Dataset: Dataset (GitHub, BHISHMA108/Smart-Vision-Flipkart-Grid-6.0-Project). Classes: fully ripe, overripe, perished, semi ripe, unripe.

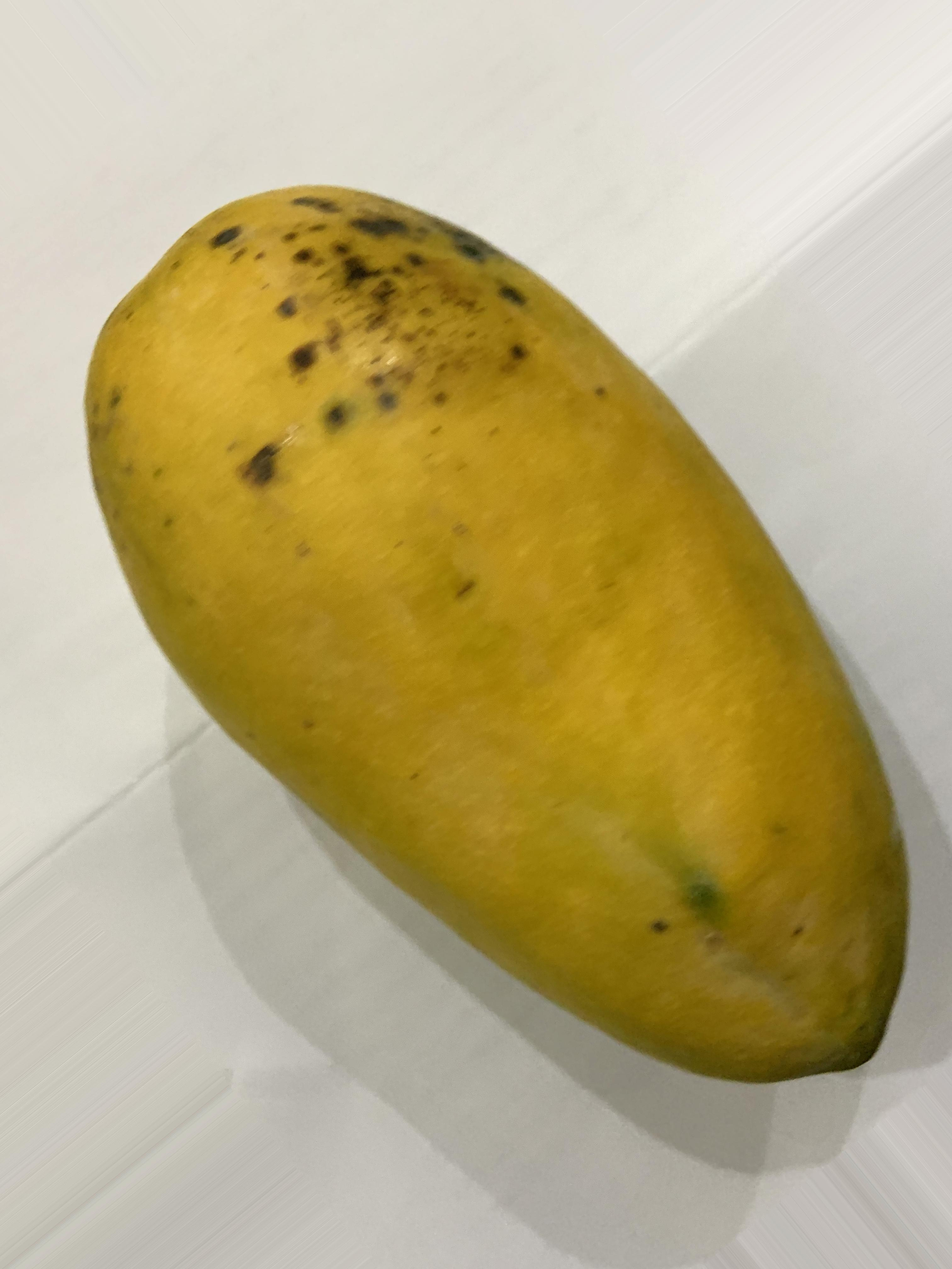
Label: fully ripe

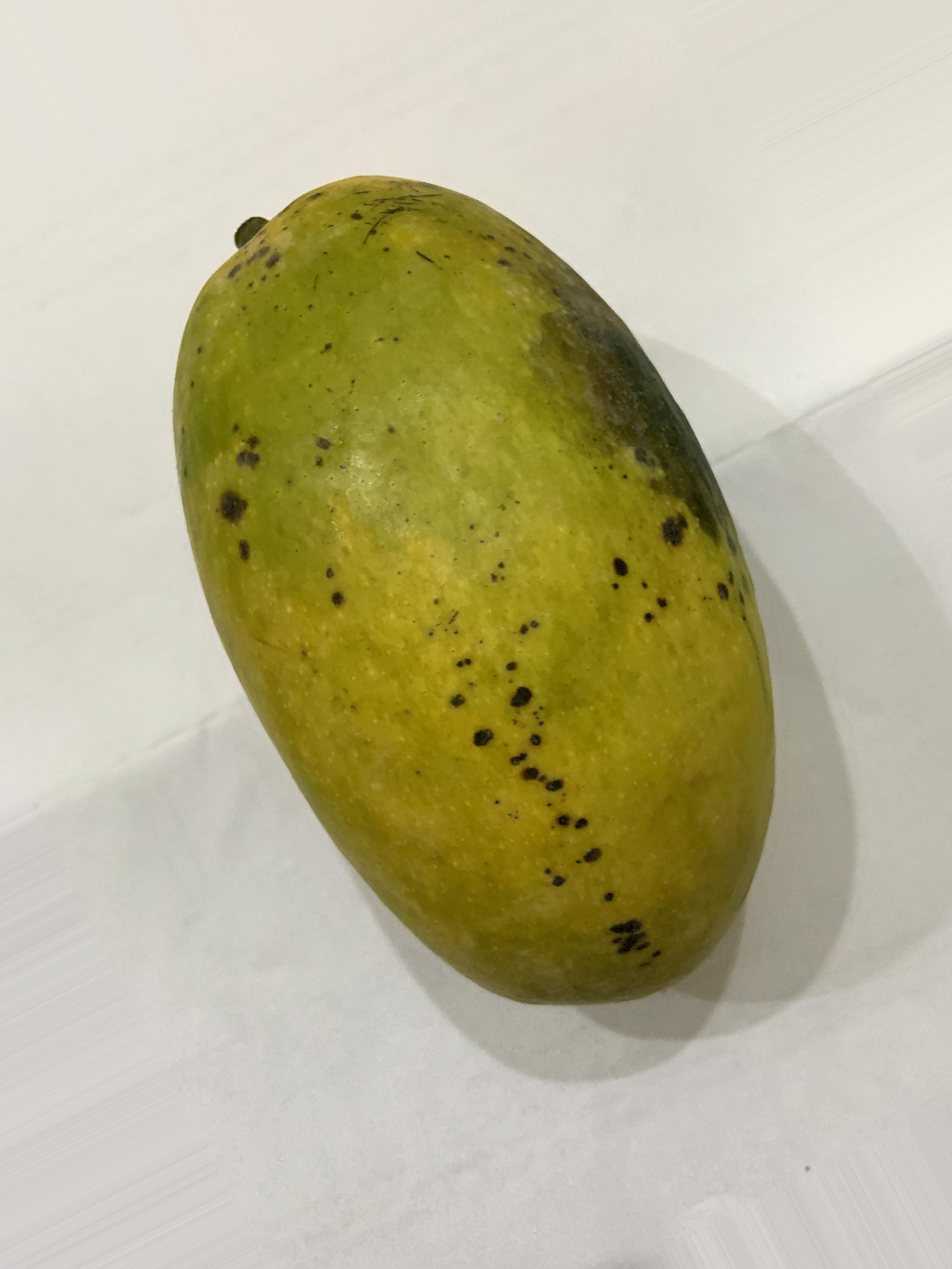
Label: fully ripe

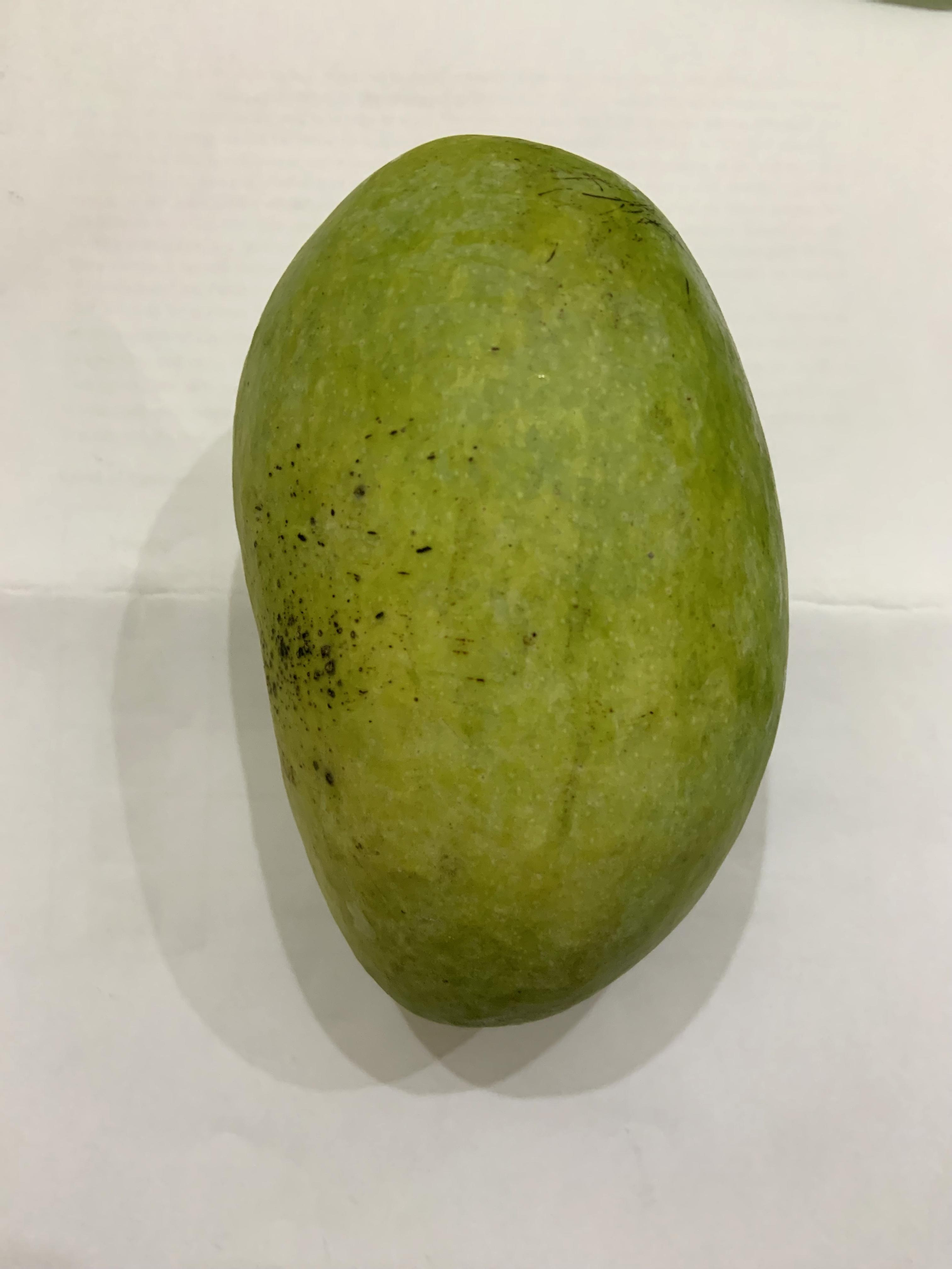
Label: unripe

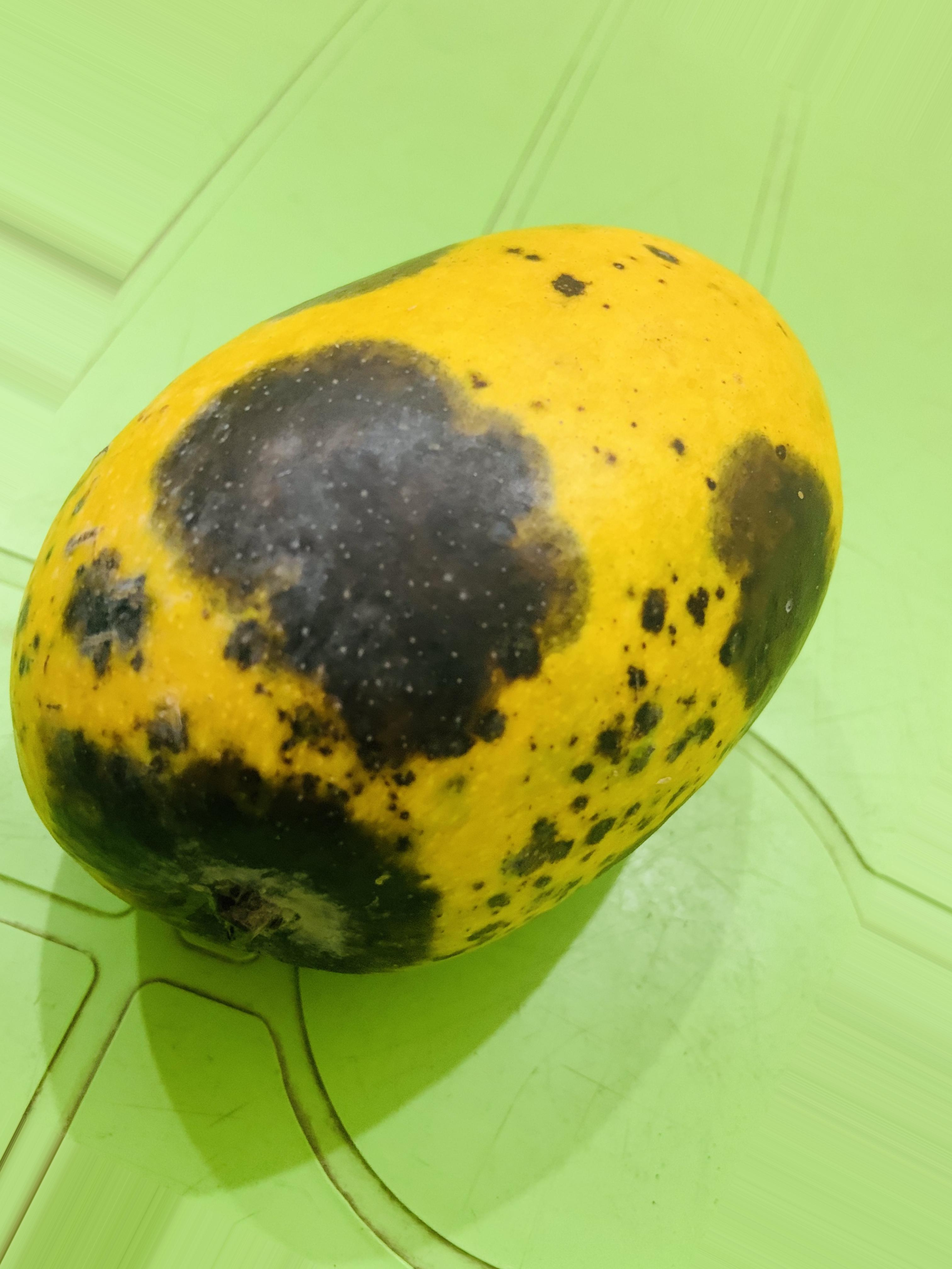
Label: overripe

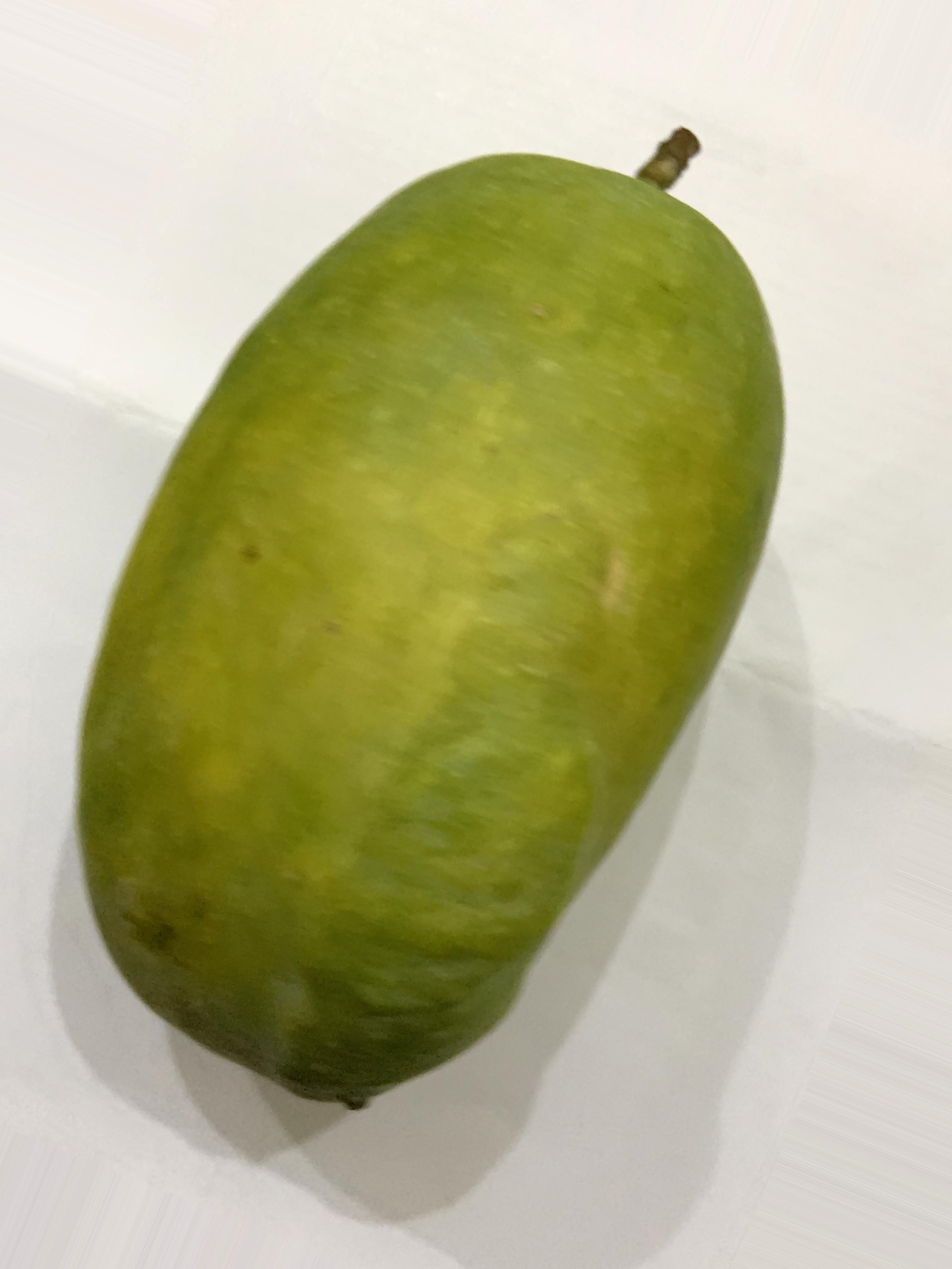
Label: semi ripe

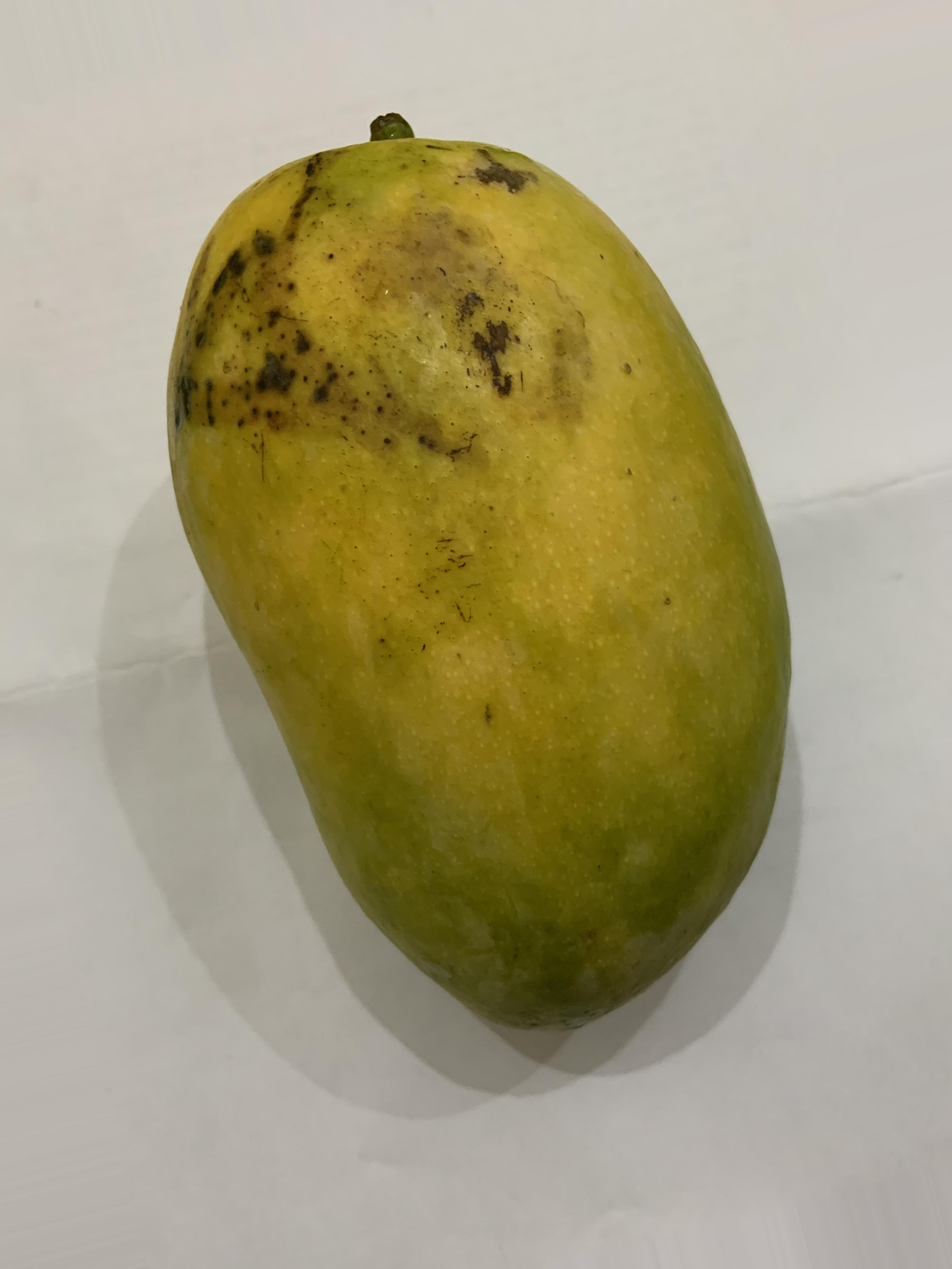
Label: semi ripe
